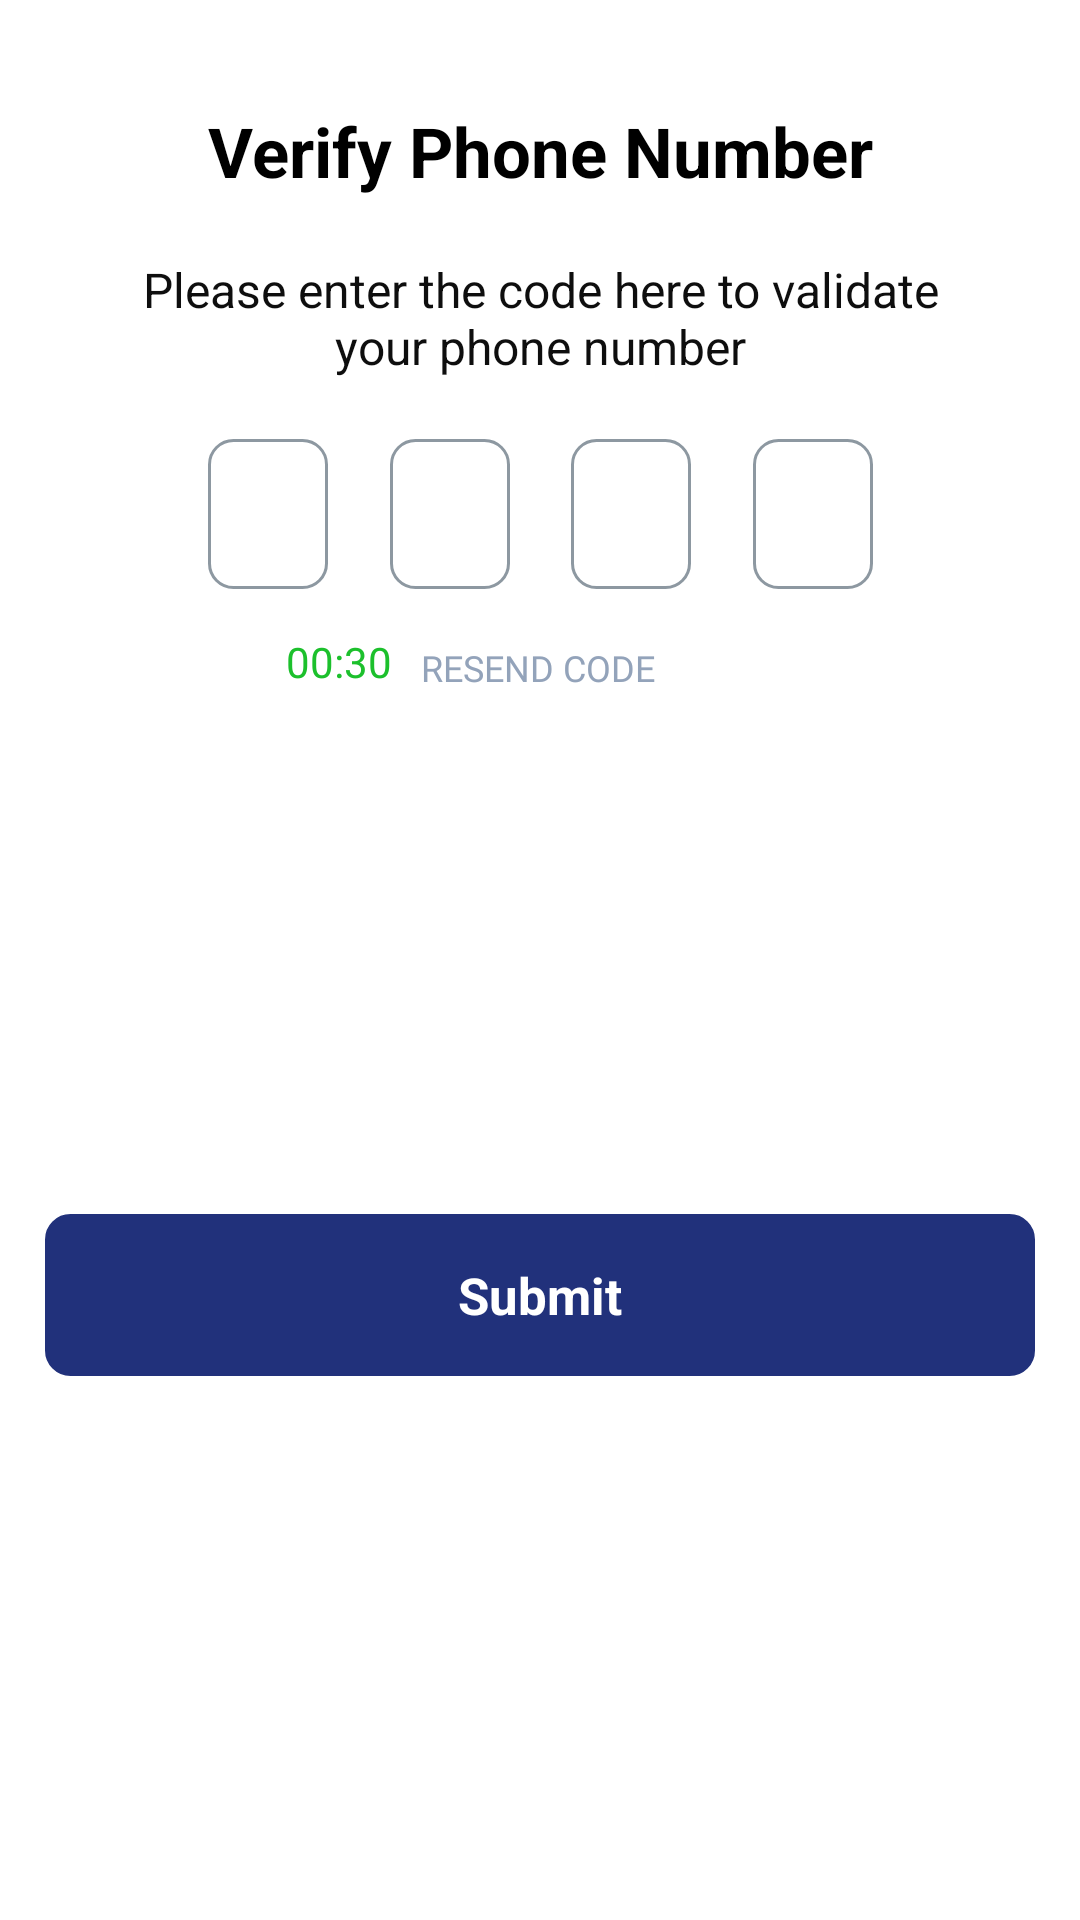

Reconstruct the res/layout file that produces this screen, plus the resources it refers to.
<!-- AndroidManifest.xml: application theme Theme.SigmaEkatra -->
<!-- res/layout/otp_view.xml -->
<?xml version="1.0" encoding="utf-8"?>
<androidx.constraintlayout.widget.ConstraintLayout xmlns:android="http://schemas.android.com/apk/res/android"
    android:layout_width="match_parent"
    android:layout_height="350dp"
    android:background="@color/white"
    xmlns:app="http://schemas.android.com/apk/res-auto">

    <TextView
        android:id="@+id/tv_verify_phone"
        android:layout_width="wrap_content"
        android:layout_height="wrap_content"
        app:layout_constraintLeft_toLeftOf="parent"
        app:layout_constraintRight_toRightOf="parent"
        app:layout_constraintTop_toTopOf="parent"
        android:layout_marginTop="35dp"
        android:textStyle="bold"
        android:textColor="@color/black"
        android:textSize="23sp"
        android:text="@string/tvVerify"
        />

    <TextView
        android:id="@+id/tv_entercode"
        android:layout_width="match_parent"
        android:layout_height="wrap_content"
        app:layout_constraintLeft_toLeftOf="parent"
        app:layout_constraintRight_toRightOf="parent"
        android:layout_marginLeft="46dp"
        android:layout_marginRight="46dp"
        android:layout_marginTop="20dp"
        app:layout_constraintTop_toBottomOf="@id/tv_verify_phone"
        android:textColor="#0E0E0E"
        android:textSize="16sp"
        android:text="@string/tvEntercode"
        android:gravity="center"
        />
    <EditText
        android:id="@+id/et_otp_digit1"
        android:layout_width="40dp"
        android:layout_height="50dp"
        app:layout_constraintTop_toBottomOf="@id/tv_entercode"
        app:layout_constraintLeft_toLeftOf="@id/tv_verify_phone"
        android:layout_marginTop="20dp"
        android:maxLength="1"
        android:inputType="phone"
        android:gravity="center"
        android:background="@drawable/rectangle"
        />
    <EditText
        android:id="@+id/et_otp_digit2"
        android:layout_width="40dp"
        android:layout_height="50dp"
        app:layout_constraintTop_toBottomOf="@id/tv_entercode"
        app:layout_constraintLeft_toRightOf="@id/et_otp_digit1"
        android:layout_marginTop="20dp"
        android:maxLength="1"
        android:inputType="phone"
        android:gravity="center"
        app:layout_constraintRight_toLeftOf="@id/et_otp_digit3"
        android:background="@drawable/rectangle"
        />
    <EditText
        android:id="@+id/et_otp_digit3"
        android:layout_width="40dp"
        android:layout_height="50dp"
        app:layout_constraintTop_toBottomOf="@id/tv_entercode"
        app:layout_constraintLeft_toRightOf="@id/et_otp_digit2"
        app:layout_constraintRight_toLeftOf="@id/et_otp_digit4"
        android:layout_marginTop="20dp"
        android:maxLength="1"
        android:inputType="phone"
        android:gravity="center"
        android:background="@drawable/rectangle"
        />
    <EditText
        android:id="@+id/et_otp_digit4"
        android:layout_width="40dp"
        android:layout_height="50dp"
        app:layout_constraintTop_toBottomOf="@id/tv_entercode"
        app:layout_constraintRight_toRightOf="@id/tv_verify_phone"
        android:layout_marginTop="20dp"
        android:inputType="phone"
        android:maxLength="1"
        android:gravity="center"
        android:background="@drawable/rectangle"
        />
    <TextView
        android:id="@+id/tv_timer"
        android:layout_width="45dp"
        android:layout_height="25dp"
        android:textColor="#1cc02c"
        app:layout_constraintRight_toLeftOf="@id/tv_resendCode"
        app:layout_constraintTop_toTopOf="@id/tv_resendCode"
        app:layout_constraintBottom_toBottomOf="@id/tv_resendCode"
        android:text="00:30"

        />
    <TextView
        android:id="@+id/tv_resendCode"
        android:layout_width="90dp"
        android:layout_height="18dp"
        android:fontFamily="@font/robotobold"
        app:layout_constraintRight_toRightOf="@id/et_otp_digit3"
        app:layout_constraintTop_toBottomOf="@id/et_otp_digit3"
        android:layout_marginTop="18dp"
        android:textSize="12sp"
        android:text="@string/tvResendCode"
        android:textColor="#93A3BA"
        />
    <TextView
        android:id="@+id/tv_submit_otp"
        android:layout_width="match_parent"
        android:layout_height="54dp"
        app:layout_constraintLeft_toLeftOf="parent"
        app:layout_constraintRight_toRightOf="parent"
        app:layout_constraintTop_toBottomOf="@id/tv_resendCode"
        app:layout_constraintBottom_toBottomOf="parent"
        android:layout_marginLeft="15dp"
        android:layout_marginRight="15dp"
        android:layout_marginTop="31dp"
        android:layout_marginBottom="40dp"
        android:background="@drawable/rectangle"
        android:backgroundTint="#21317B"
        android:text="@string/tvSubmit"
        android:textColor="@color/white"
        android:gravity="center"
        android:textStyle="bold"
        android:textSize="17dp"
        />


</androidx.constraintlayout.widget.ConstraintLayout>
<!-- resources referenced by this layout -->
<resources>
  <color name="black">#FF000000</color>
  <color name="white">#FFFFFFFF</color>
  <!-- drawable rectangle (drawable) -->
  <?xml version="1.0" encoding="utf-8"?>
  <selector xmlns:android="http://schemas.android.com/apk/res/android">
      <item>
          <shape android:shape="rectangle">
              <corners android:radius="8dp" >
              </corners>
              <stroke android:color="#8D98A1" android:width="1dp"/>
  
          </shape>
  
      </item>
  
  </selector>
  <string name="tvEntercode">Please enter the code here to validate your phone number</string>
  <string name="tvResendCode">RESEND CODE</string>
  <string name="tvSubmit">Submit</string>
  <string name="tvVerify">Verify Phone Number</string>
  <style name="Theme.SigmaEkatra" parent="Theme.MaterialComponents.DayNight.NoActionBar">
          
          <item name="colorPrimary">#21317B</item>
          <item name="colorPrimaryVariant">@color/white</item>
          <item name="colorOnPrimary">@color/white</item>
          
          <item name="colorSecondary">@color/teal_200</item>
          <item name="colorSecondaryVariant">@color/teal_700</item>
          <item name="colorOnSecondary">@color/black</item>
          
          <item name="android:statusBarColor" tools:targetApi="l">?attr/colorPrimaryVariant</item>
          
      </style>
  <color name="teal_200">#FF03DAC5</color>
  <color name="teal_700">#FF018786</color>
</resources>
